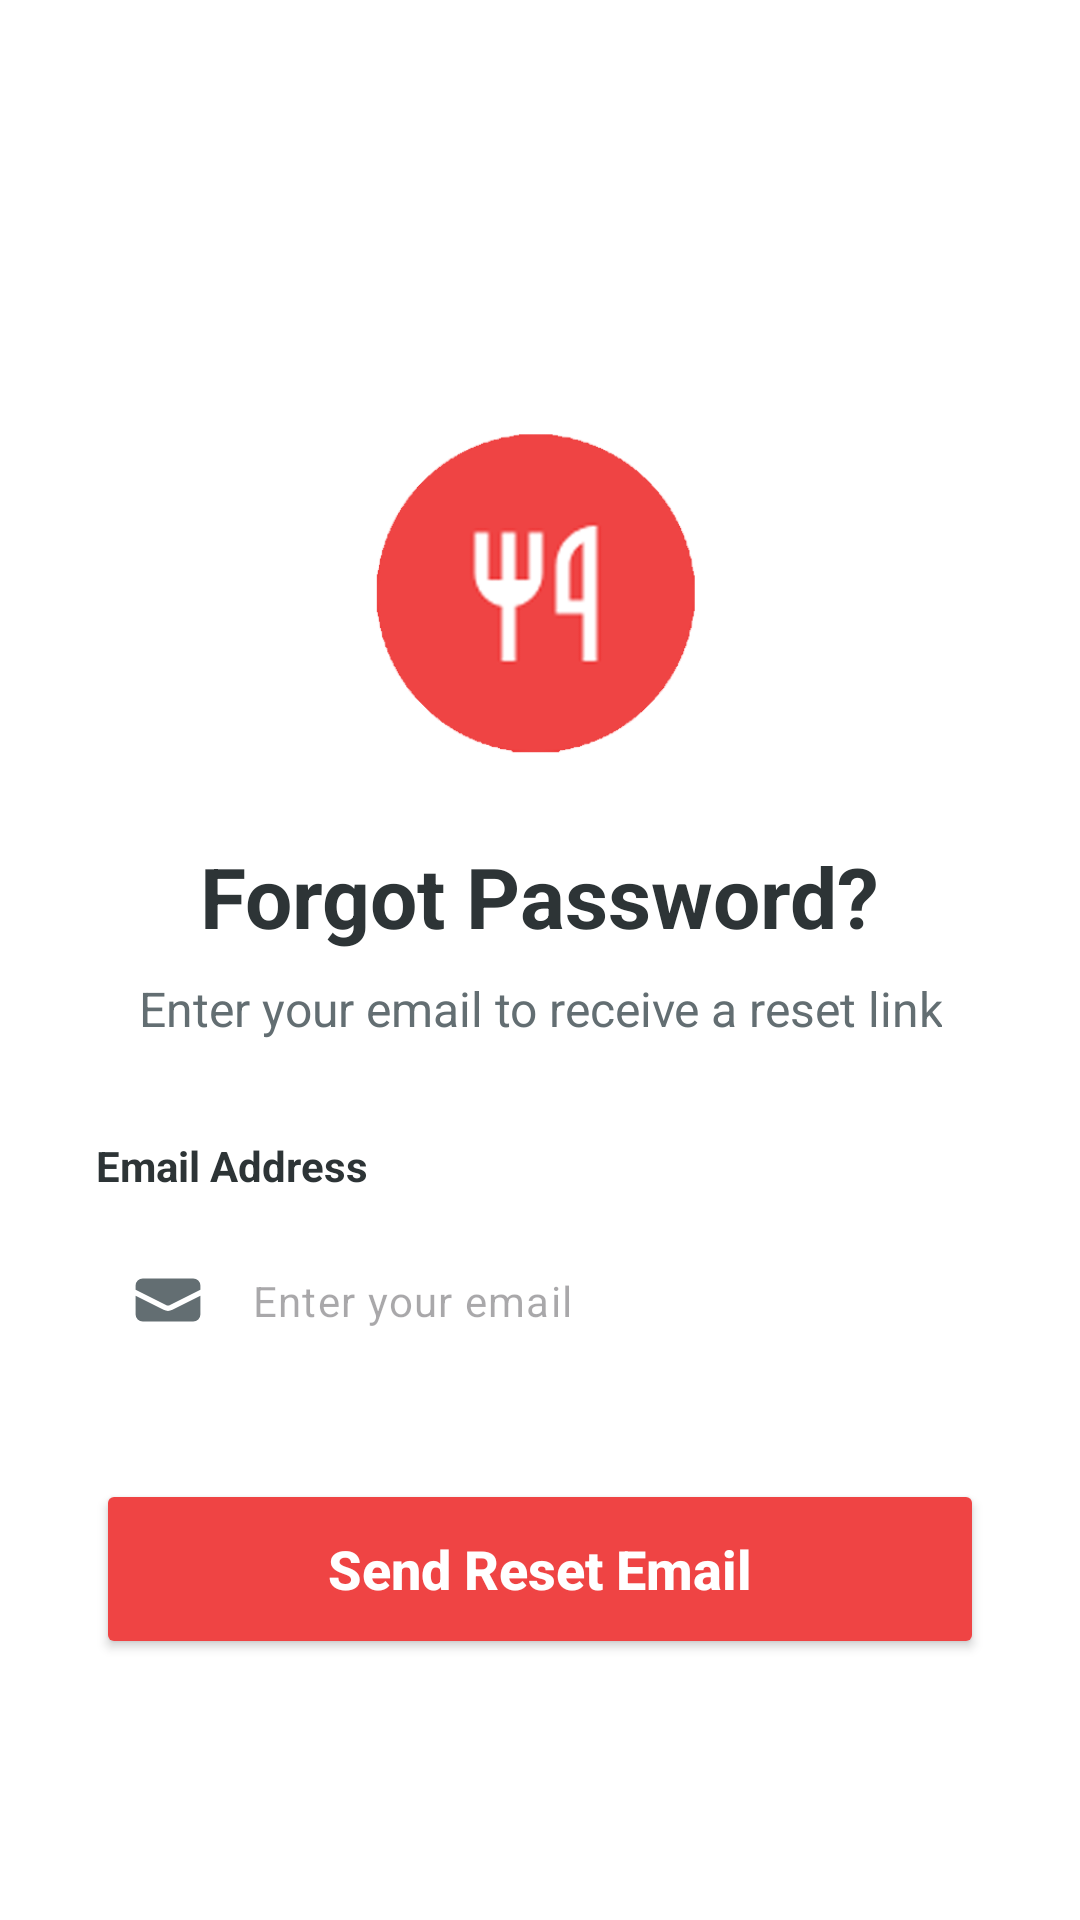

This screen was rendered from an Android layout file. Write that file and the resources it references.
<!-- AndroidManifest.xml: application theme Theme.CraveCrush -->
<!-- res/layout/activity_forgot_password.xml -->
<?xml version="1.0" encoding="utf-8"?>
<androidx.drawerlayout.widget.DrawerLayout xmlns:android="http://schemas.android.com/apk/res/android"
    xmlns:app="http://schemas.android.com/apk/res-auto"
    xmlns:tools="http://schemas.android.com/tools"
    android:id="@+id/drawer_layout"
    android:layout_width="match_parent"
    android:layout_height="match_parent"
    android:fitsSystemWindows="true"
    tools:context=".activities.ForgotPasswordActivity">

    <androidx.coordinatorlayout.widget.CoordinatorLayout
        android:layout_width="match_parent"
        android:layout_height="match_parent"
        android:background="@android:color/white">

        <com.google.android.material.appbar.AppBarLayout
            android:layout_width="match_parent"
            android:layout_height="wrap_content"
            android:background="@android:color/white"
            app:elevation="0dp">

            <androidx.appcompat.widget.Toolbar
                android:id="@+id/toolbar"
                android:layout_width="match_parent"
                android:layout_height="?attr/actionBarSize" />

        </com.google.android.material.appbar.AppBarLayout>

        <ScrollView
            android:layout_width="match_parent"
            android:layout_height="match_parent"
            android:fillViewport="true"
            app:layout_behavior="@string/appbar_scrolling_view_behavior">

            <LinearLayout
                android:layout_width="match_parent"
                android:layout_height="wrap_content"
                android:gravity="center_horizontal"
                android:orientation="vertical"
                android:padding="32dp">

                <ImageView
                    android:layout_width="120dp"
                    android:layout_height="120dp"
                    android:layout_marginTop="40dp"
                    android:contentDescription="App Logo"
                    android:src="@drawable/logo" />

                <TextView
                    android:layout_width="wrap_content"
                    android:layout_height="wrap_content"
                    android:layout_marginTop="24dp"
                    android:text="Forgot Password?"
                    android:textColor="#2D3436"
                    android:textSize="28sp"
                    android:textStyle="bold" />

                <TextView
                    android:layout_width="wrap_content"
                    android:layout_height="wrap_content"
                    android:layout_marginTop="8dp"
                    android:text="Enter your email to receive a reset link"
                    android:textAlignment="center"
                    android:textColor="#636E72"
                    android:textSize="16sp" />

                <TextView
                    android:layout_width="match_parent"
                    android:layout_height="wrap_content"
                    android:layout_marginTop="32dp"
                    android:text="Email Address"
                    android:textColor="#2D3436"
                    android:textStyle="bold" />

                <com.google.android.material.textfield.TextInputLayout
                    android:layout_width="match_parent"
                    android:layout_height="wrap_content"
                    android:layout_marginTop="8dp"
                    app:boxStrokeWidth="0dp"
                    app:boxStrokeWidthFocused="0dp"
                    app:hintEnabled="false"
                    app:startIconDrawable="@drawable/ic_email"
                    app:startIconTint="#636E72">

                    <com.google.android.material.textfield.TextInputEditText
                        android:id="@+id/etEmail"
                        android:layout_width="match_parent"
                        android:layout_height="55dp"
                        android:background="@drawable/edittext_bg"
                        android:hint="Enter your email"
                        android:inputType="textEmailAddress"
                        android:paddingStart="48dp"
                        android:paddingEnd="16dp"
                        android:textColor="#2D3436"
                        android:textSize="14sp" />
                </com.google.android.material.textfield.TextInputLayout>

                <Button
                    android:id="@+id/btnResetPassword"
                    android:layout_width="match_parent"
                    android:layout_height="60dp"
                    android:layout_marginTop="32dp"
                    android:backgroundTint="@color/logo_red"
                    android:text="Send Reset Email"
                    android:textAllCaps="false"
                    android:textColor="@android:color/white"
                    android:textSize="18sp"
                    android:textStyle="bold" />

            </LinearLayout>
        </ScrollView>

    </androidx.coordinatorlayout.widget.CoordinatorLayout>

    <com.google.android.material.navigation.NavigationView
        android:id="@+id/nav_view"
        android:layout_width="wrap_content"
        android:layout_height="match_parent"
        android:layout_gravity="start"
        app:headerLayout="@layout/nav_header"
        app:menu="@menu/drawer_menu" />

</androidx.drawerlayout.widget.DrawerLayout>
<!-- res/layout/nav_header.xml (included above) -->
<?xml version="1.0" encoding="utf-8"?>
<LinearLayout xmlns:android="http://schemas.android.com/apk/res/android"
    xmlns:app="http://schemas.android.com/apk/res-auto"
    android:layout_width="match_parent"
    android:layout_height="200dp"
    android:background="@color/logo_red"
    android:gravity="bottom"
    android:orientation="vertical"
    android:padding="20dp"
    android:theme="@style/ThemeOverlay.AppCompat.Dark">

    <androidx.cardview.widget.CardView
        android:layout_width="80dp"
        android:layout_height="80dp"
        app:cardCornerRadius="40dp"
        app:cardElevation="0dp">

        <ImageView
            android:id="@+id/ivUserIcon"
            android:layout_width="match_parent"
            android:layout_height="match_parent"
            android:scaleType="centerCrop"
            android:src="@drawable/avatar" />

    </androidx.cardview.widget.CardView>

    <TextView
        android:id="@+id/tvUserName"
        android:layout_width="match_parent"
        android:layout_height="wrap_content"
        android:paddingTop="12dp"
        android:text="CraveCrush"
        android:textAppearance="@style/TextAppearance.AppCompat.Body1"
        android:textColor="@color/white"
        android:textStyle="bold"/>

    <TextView
        android:id="@+id/tvUserEmail"
        android:layout_width="wrap_content"
        android:layout_height="wrap_content"
        android:text="guest@cravecrush.com"
        android:textColor="#F1F2F6"/>

</LinearLayout>
<!-- resources referenced by this layout -->
<resources>
  <color name="logo_red">#ef4444</color>
  <color name="white">#FFFFFF</color>
  <!-- drawable avatar: png bitmap (drawable, 34968 bytes) -->
  <!-- drawable ic_email (drawable) -->
  <vector xmlns:android="http://schemas.android.com/apk/res/android"
      android:width="24dp"
      android:height="24dp"
      android:viewportWidth="20"
      android:viewportHeight="20"
      android:tint="#636E72">
    <path
        android:fillColor="@android:color/white"
        android:pathData="M3,4a2,2 0,0 0,-2 2v1.161l8.441,4.221a1.25,1.25 0,0 0,1.118 0L19,7.162V6a2,2 0,0 0,-2 -2H3Z"/>
    <path
        android:fillColor="@android:color/white"
        android:pathData="m19,8.839 l-7.77,3.885a2.75,2.75 0,0 1,-2.46 0L1,8.839V14a2,2 0,0 0,2 2h14a2,2 0,0 0,2 -2V8.839Z"/>
  </vector>
  <!-- drawable logo: png bitmap (drawable, 14614 bytes) -->
  <style name="Theme.CraveCrush" parent="Base.Theme.CraveCrush" />
  <style name="Base.Theme.CraveCrush" parent="Theme.Material3.Light.NoActionBar">
          
          <item name="colorPrimary">@color/colorPrimary</item>
          <item name="colorPrimaryVariant">@color/colorPrimaryDark</item>
          <item name="colorOnPrimary">@color/white</item>
          
          <item name="colorSecondary">@color/colorAccent</item>
          <item name="colorSecondaryVariant">@color/colorAccent</item>
          <item name="colorOnSecondary">@color/black</item>
          
          <item name="android:statusBarColor">?attr/colorPrimaryVariant</item>
          
          <item name="android:textColorHighlight">@color/colorPrimary</item>
          <item name="android:textColorLink">@color/colorPrimary</item>
          <item name="android:textCursorDrawable">@null</item>
      </style>
  <color name="colorPrimary">#ef4444</color>
  <color name="colorPrimaryDark">#d93737</color>
  <color name="colorAccent">#ef4444</color>
  <color name="black">#000000</color>
</resources>
